Photos from the image-classification dataset "datasets" in the GitHub repository peterhsu2018/AIA_project. Its 2 classes are: abnormal, normal.

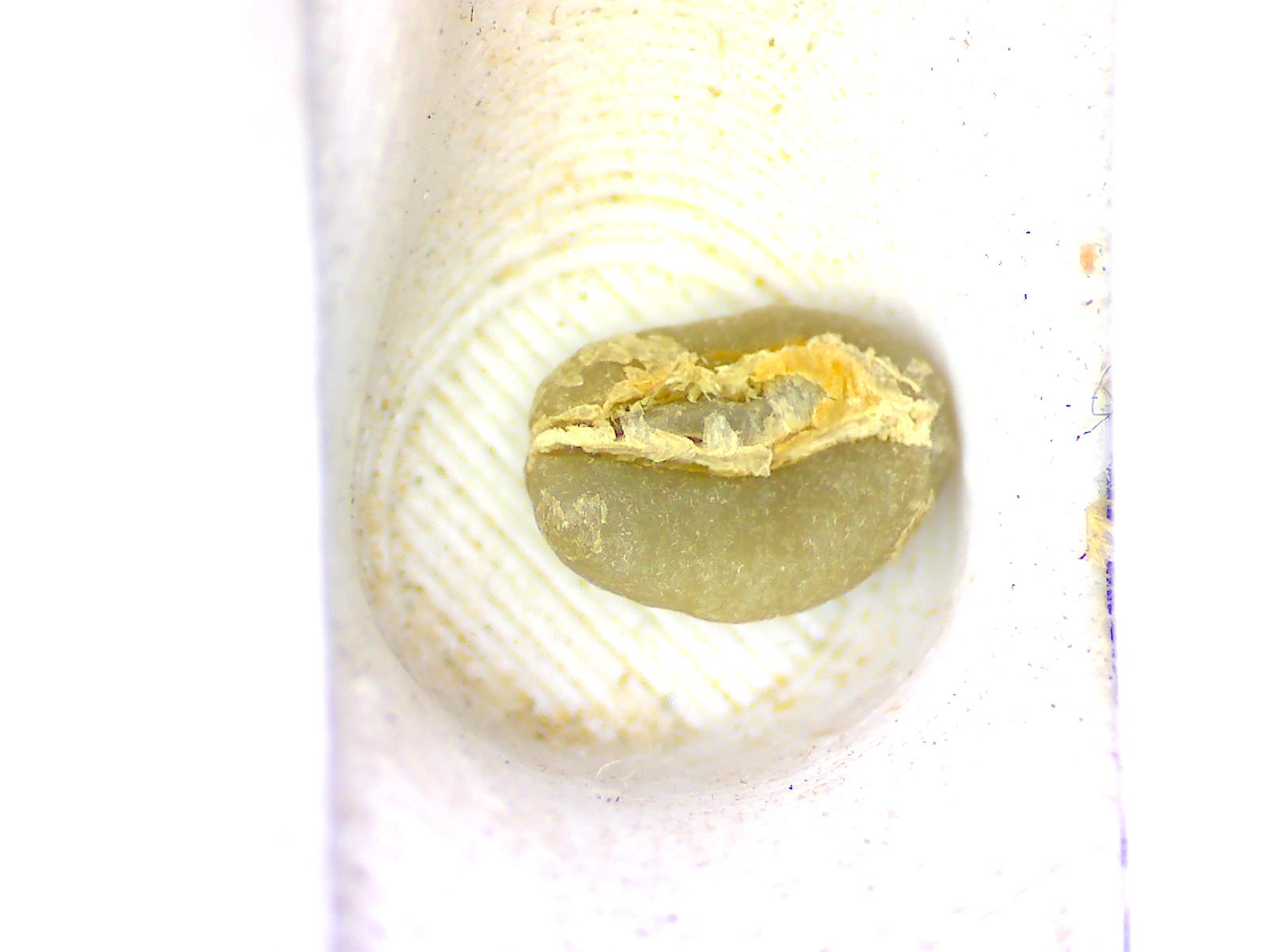
Label: normal

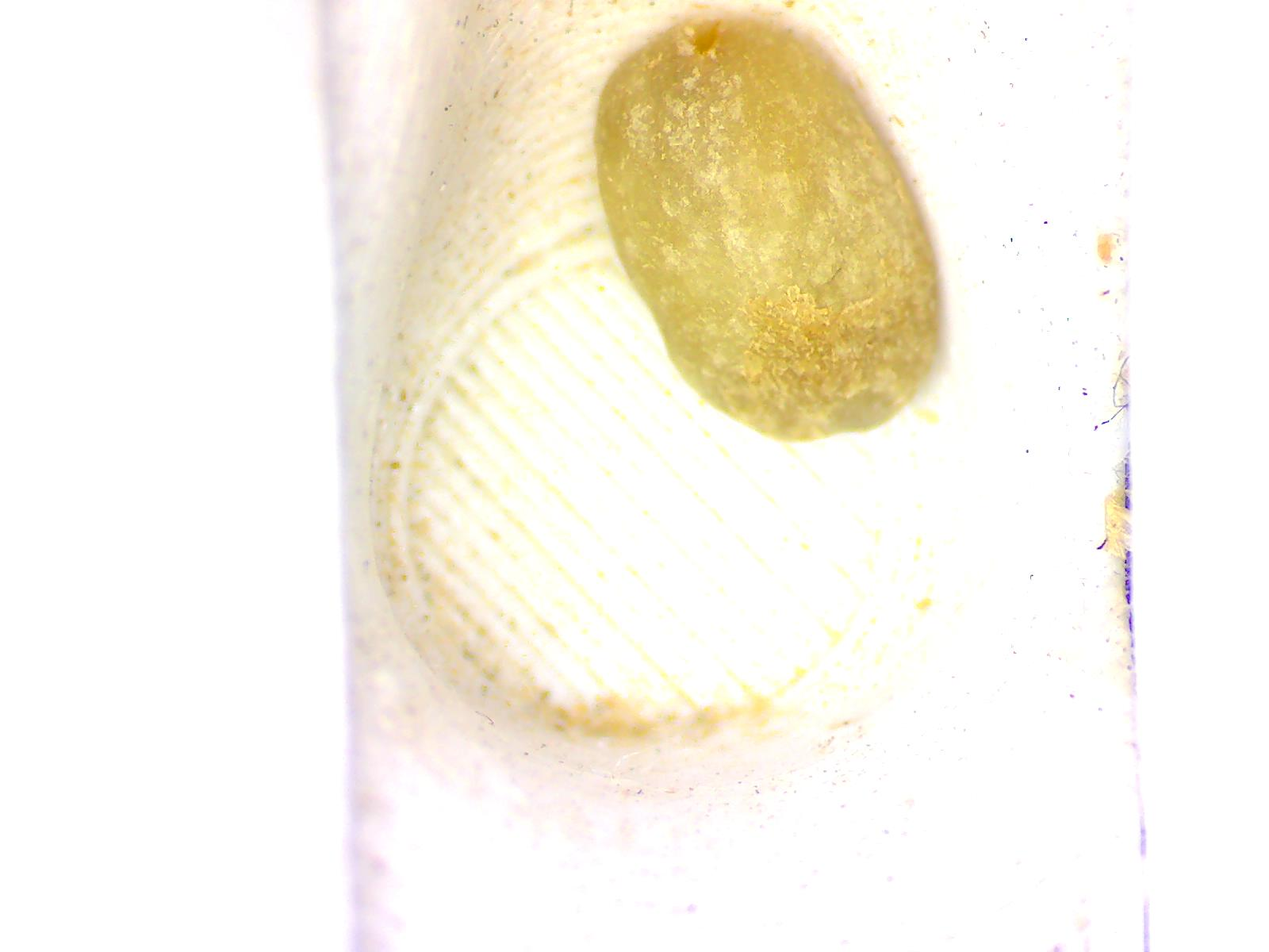
Label: normal

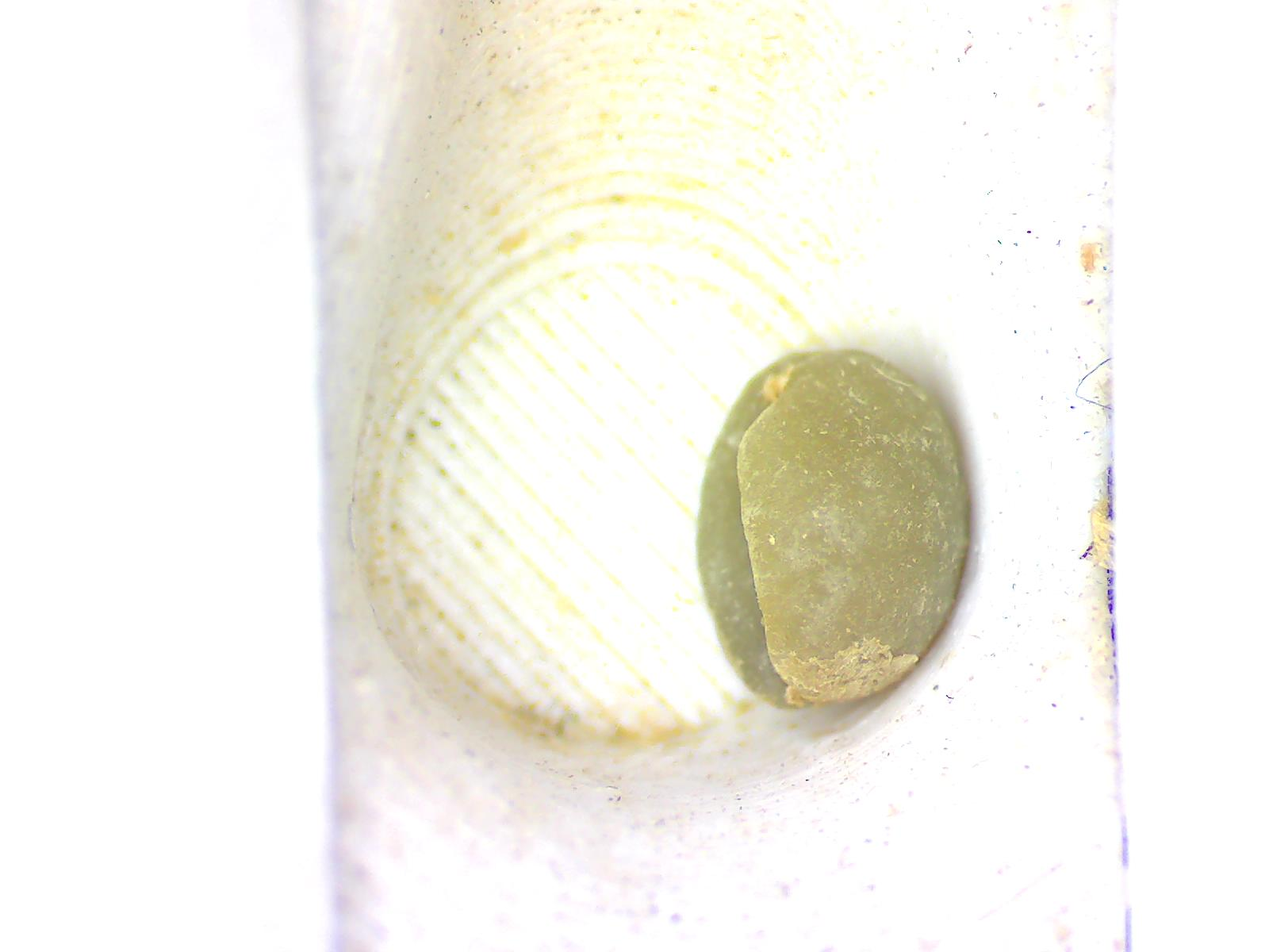
Label: normal

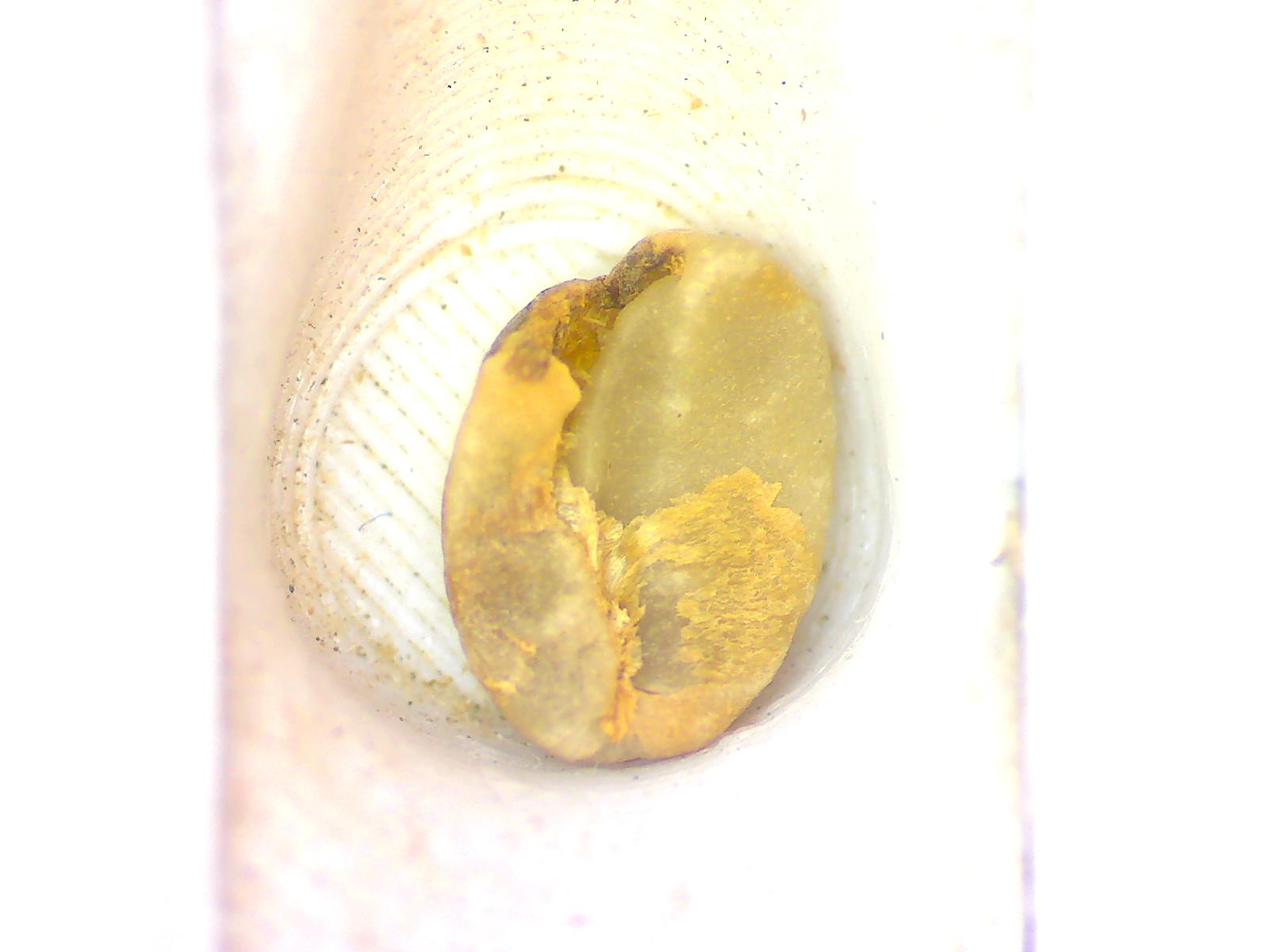
Label: abnormal

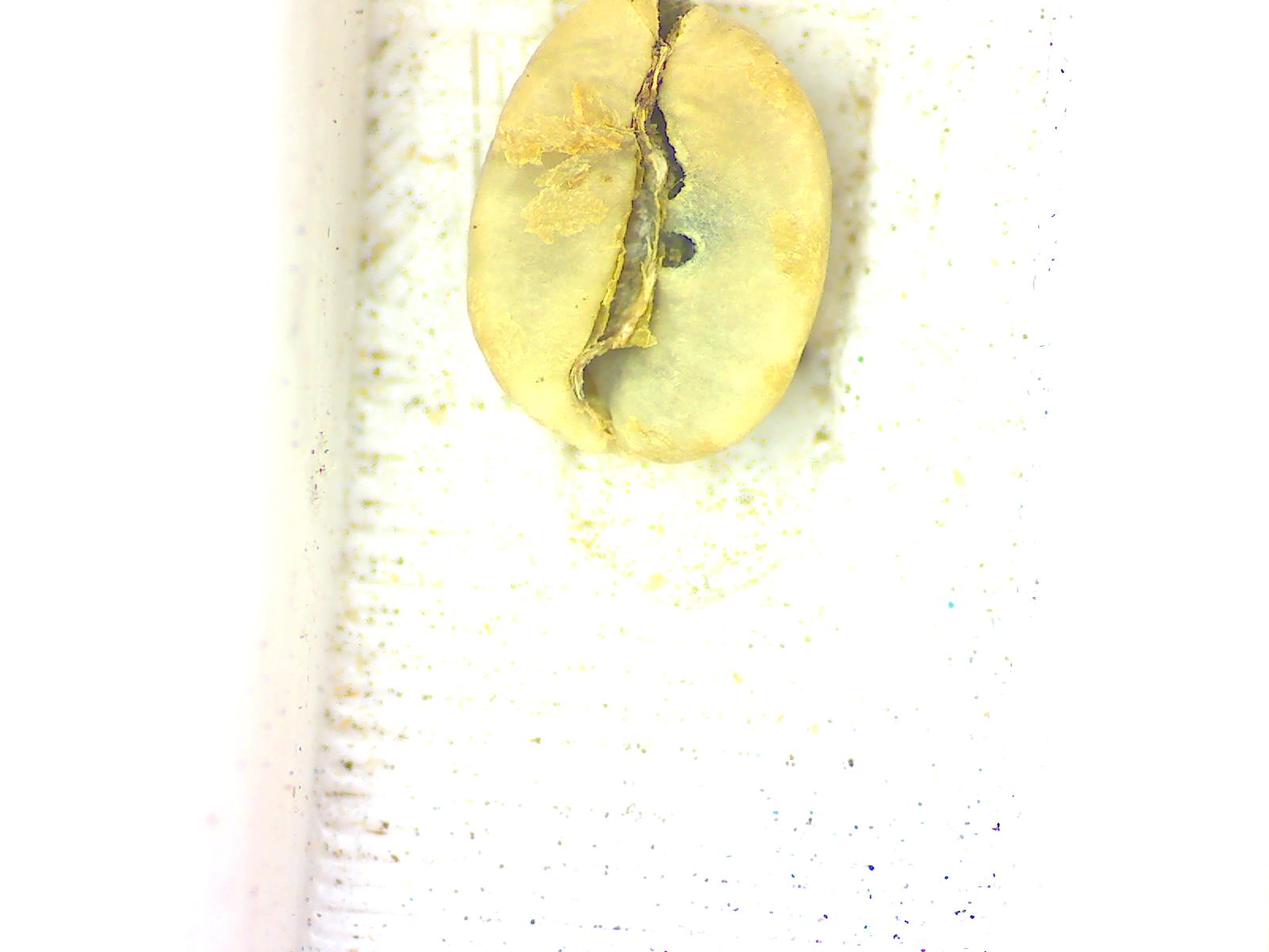
Label: abnormal

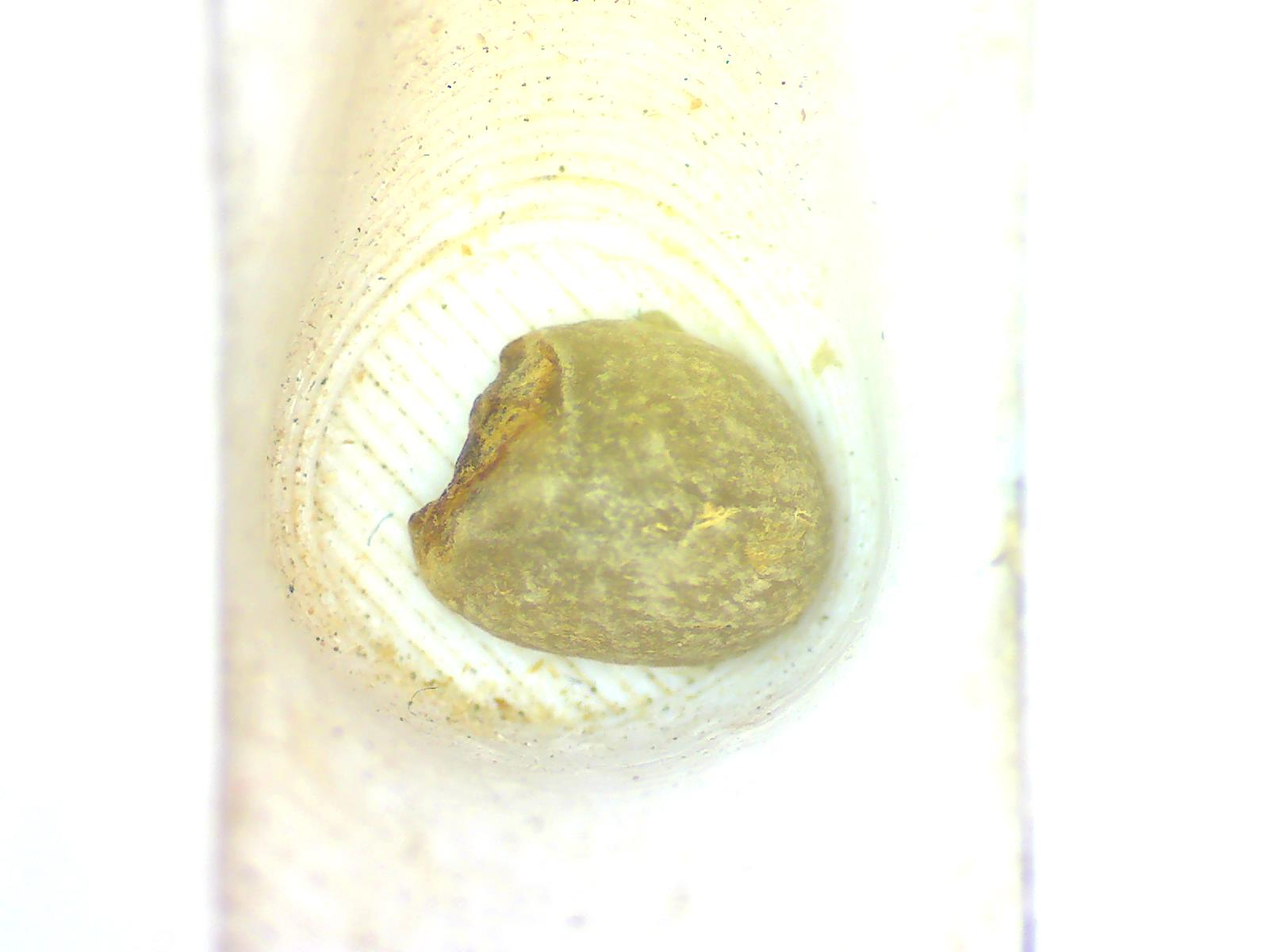
Label: abnormal
